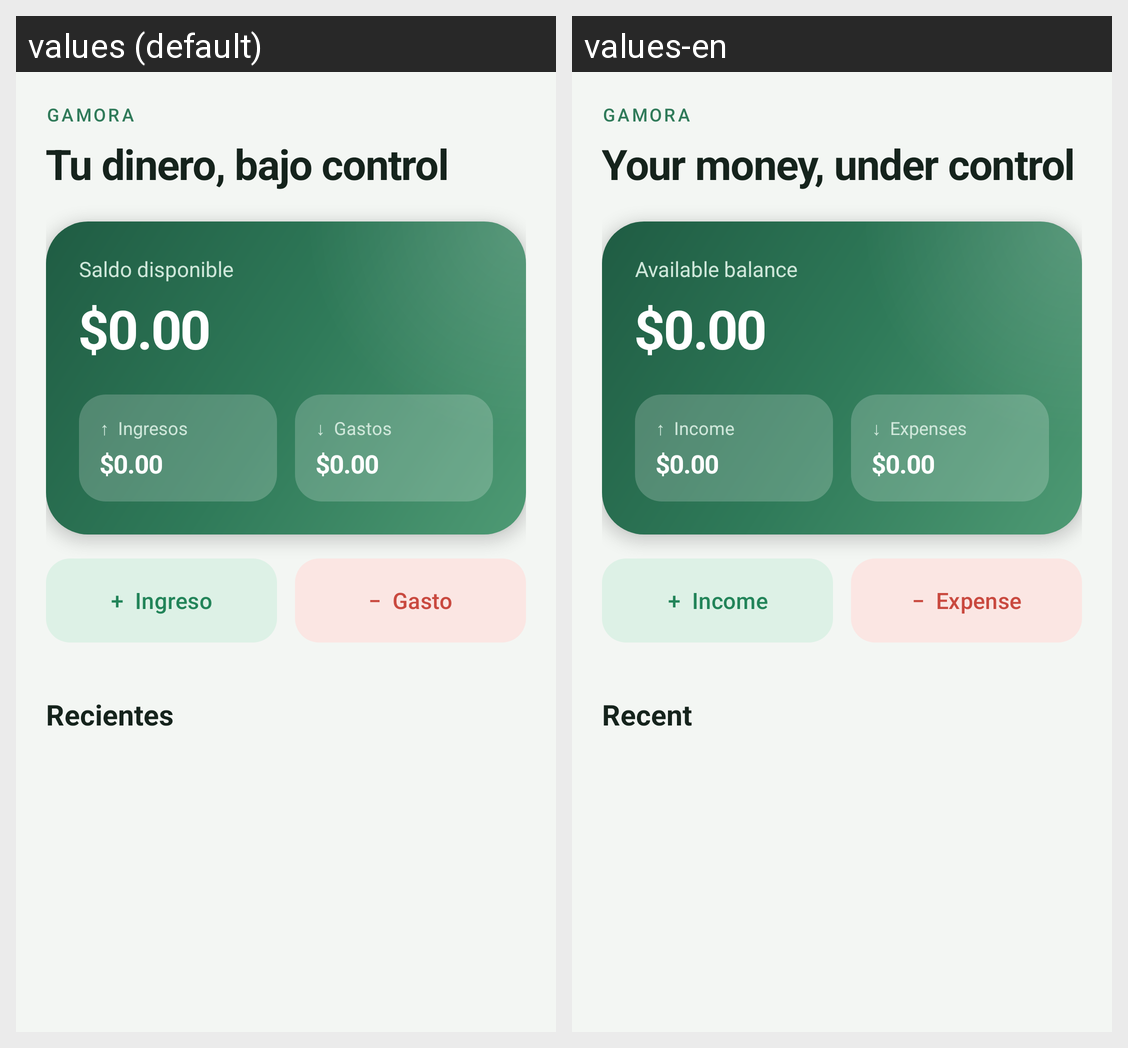

Strings drawn on this Android screen and how each of the app's shown locales translates them:
Android screen res/layout/fragment_dashboard.xml rendered under 2 locales, left to right: values (default), values-en. Device: Nexus 5 (rendered at 1080×1920; each locale shown at half size, 540×960, under a caption strip naming it); theme Theme.Gamora.
Strings drawn on this screen, with the default value and each locale's value (text and hints the layout hard-codes, and strings that could not be matched under every locale, appear in the picture but are not listed):

app_name
  values: Gamora
  values-en: Gamora  [not translated; the default value is used]

dashboard_tu_dinero_bajo_control
  values: Tu dinero, bajo control
  values-en: Your money, under control

dashboard_saldo_disponible
  values: Saldo disponible
  values-en: Available balance

analytics_0_00
  values: $0.00
  values-en: $0.00

analytics_ingresos
  values: ↑  Ingresos
  values-en: ↑  Income

analytics_gastos
  values: ↓  Gastos
  values-en: ↓  Expenses

dashboard_ingreso
  values: +  Ingreso
  values-en: +  Income

dashboard_gasto
  values: −  Gasto
  values-en: −  Expense

dashboard_recientes
  values: Recientes
  values-en: Recent
